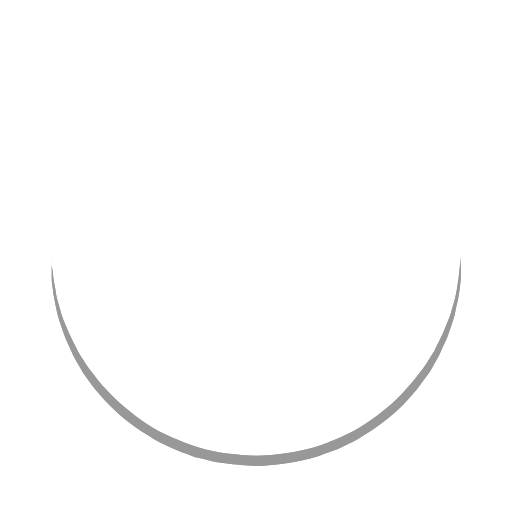
t = 0.00 s
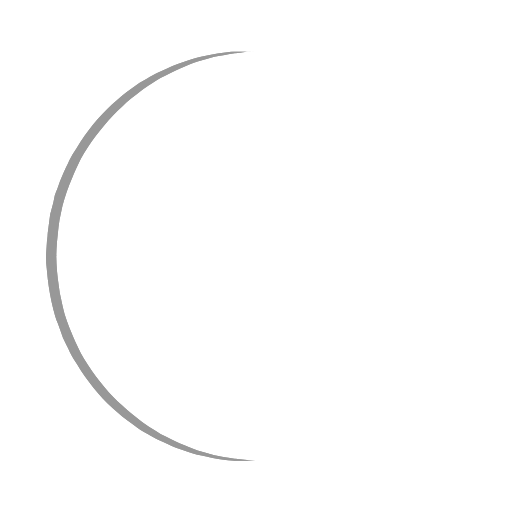
t = 0.25 s
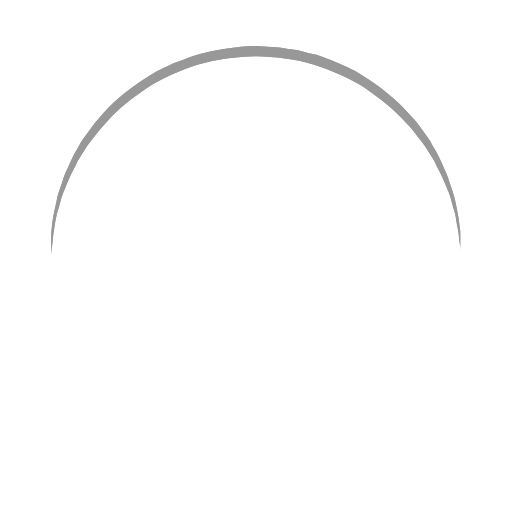
t = 0.50 s
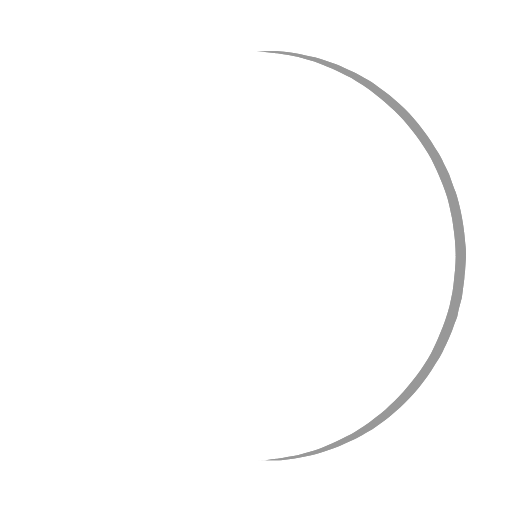
t = 0.75 s

The animated SVG that drew these frames (rendered in a browser with its animation timeline set to each time). Animation: 1 SMIL element (animateTransform=1); one cycle of 1.00 s, repeats indefinitely.

<?xml version="1.0" encoding="utf-8"?><svg width='50px' height='50px' xmlns="http://www.w3.org/2000/svg" viewBox="0 0 100 100" preserveAspectRatio="xMidYMid" class="uil-ring"><rect x="0" y="0" width="100" height="100" fill="none" class="bk"></rect><defs><filter id="uil-ring-shadow" x="-100%" y="-100%" width="300%" height="300%"><feOffset result="offOut" in="SourceGraphic" dx="0" dy="0"></feOffset><feGaussianBlur result="blurOut" in="offOut" stdDeviation="0"></feGaussianBlur><feBlend in="SourceGraphic" in2="blurOut" mode="normal"></feBlend></filter></defs><path d="M10,50c0,0,0,0.5,0.1,1.4c0,0.5,0.1,1,0.2,1.7c0,0.3,0.1,0.7,0.1,1.1c0.1,0.4,0.1,0.8,0.2,1.2c0.2,0.8,0.3,1.8,0.5,2.8 c0.3,1,0.6,2.1,0.9,3.2c0.3,1.1,0.9,2.3,1.4,3.5c0.5,1.2,1.2,2.4,1.8,3.7c0.3,0.6,0.8,1.2,1.2,1.9c0.4,0.6,0.8,1.3,1.3,1.9 c1,1.2,1.9,2.6,3.1,3.7c2.2,2.5,5,4.7,7.9,6.7c3,2,6.5,3.4,10.1,4.6c3.6,1.1,7.5,1.5,11.2,1.6c4-0.1,7.7-0.6,11.3-1.6 c3.6-1.2,7-2.6,10-4.6c3-2,5.8-4.2,7.9-6.7c1.2-1.2,2.1-2.5,3.1-3.7c0.5-0.6,0.9-1.3,1.3-1.9c0.4-0.6,0.8-1.3,1.2-1.9 c0.6-1.3,1.3-2.5,1.8-3.7c0.5-1.2,1-2.4,1.4-3.5c0.3-1.1,0.6-2.2,0.9-3.2c0.2-1,0.4-1.9,0.5-2.8c0.1-0.4,0.1-0.8,0.2-1.2 c0-0.4,0.1-0.7,0.1-1.1c0.1-0.7,0.1-1.2,0.2-1.7C90,50.5,90,50,90,50s0,0.5,0,1.4c0,0.5,0,1,0,1.7c0,0.3,0,0.7,0,1.1 c0,0.4-0.1,0.8-0.1,1.2c-0.1,0.9-0.2,1.8-0.4,2.8c-0.2,1-0.5,2.1-0.7,3.3c-0.3,1.2-0.8,2.4-1.2,3.7c-0.2,0.7-0.5,1.3-0.8,1.9 c-0.3,0.7-0.6,1.3-0.9,2c-0.3,0.7-0.7,1.3-1.1,2c-0.4,0.7-0.7,1.4-1.2,2c-1,1.3-1.9,2.7-3.1,4c-2.2,2.7-5,5-8.1,7.1 c-0.8,0.5-1.6,1-2.4,1.5c-0.8,0.5-1.7,0.9-2.6,1.3L66,87.7l-1.4,0.5c-0.9,0.3-1.8,0.7-2.8,1c-3.8,1.1-7.9,1.7-11.8,1.8L47,90.8 c-1,0-2-0.2-3-0.3l-1.5-0.2l-0.7-0.1L41.1,90c-1-0.3-1.9-0.5-2.9-0.7c-0.9-0.3-1.9-0.7-2.8-1L34,87.7l-1.3-0.6 c-0.9-0.4-1.8-0.8-2.6-1.3c-0.8-0.5-1.6-1-2.4-1.5c-3.1-2.1-5.9-4.5-8.1-7.1c-1.2-1.2-2.1-2.7-3.1-4c-0.5-0.6-0.8-1.4-1.2-2 c-0.4-0.7-0.8-1.3-1.1-2c-0.3-0.7-0.6-1.3-0.9-2c-0.3-0.7-0.6-1.3-0.8-1.9c-0.4-1.3-0.9-2.5-1.2-3.7c-0.3-1.2-0.5-2.3-0.7-3.3 c-0.2-1-0.3-2-0.4-2.8c-0.1-0.4-0.1-0.8-0.1-1.2c0-0.4,0-0.7,0-1.1c0-0.7,0-1.2,0-1.7C10,50.5,10,50,10,50z" fill="#989898" filter="url(#uil-ring-shadow)"><animateTransform attributeName="transform" type="rotate" from="0 50 50" to="360 50 50" repeatCount="indefinite" dur="1s"></animateTransform></path></svg>
